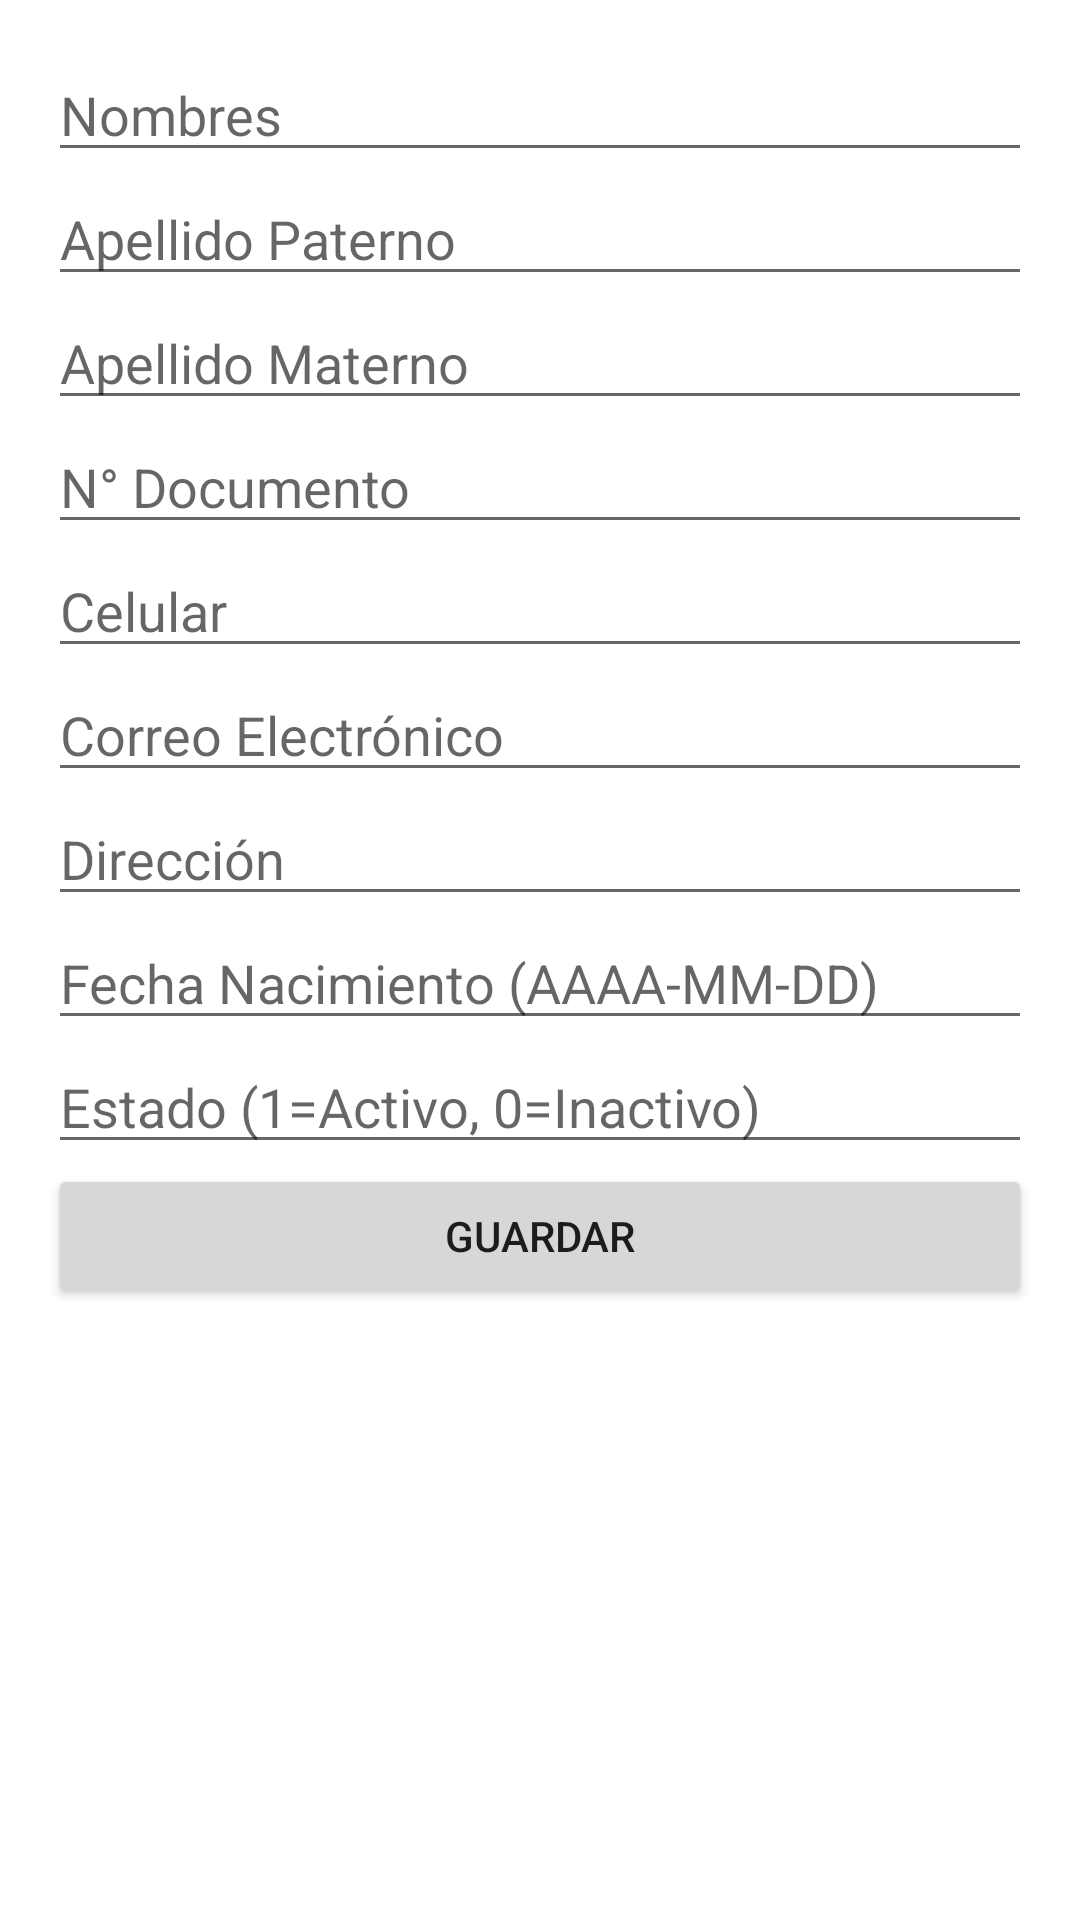

Write the Android layout XML for this screen, with the resource values it uses.
<!-- AndroidManifest.xml: application theme Theme.TiendaApp2 -->
<!-- res/layout/fragment_cliente_agregar.xml -->
<ScrollView xmlns:android="http://schemas.android.com/apk/res/android"
    android:layout_width="match_parent"
    android:layout_height="match_parent">

    <LinearLayout
        android:orientation="vertical"
        android:padding="16dp"
        android:layout_width="match_parent"
        android:layout_height="wrap_content">

        <EditText
            android:id="@+id/etNom"
            android:hint="Nombres"
            android:layout_width="match_parent"
            android:layout_height="wrap_content" />

        <EditText
            android:id="@+id/etApat"
            android:hint="Apellido Paterno"
            android:layout_width="match_parent"
            android:layout_height="wrap_content" />

        <EditText
            android:id="@+id/etAmat"
            android:hint="Apellido Materno"
            android:layout_width="match_parent"
            android:layout_height="wrap_content" />

        <EditText
            android:id="@+id/etNDoc"
            android:hint="N° Documento"
            android:inputType="number"
            android:layout_width="match_parent"
            android:layout_height="wrap_content" />

        <EditText
            android:id="@+id/etCel"
            android:hint="Celular"
            android:inputType="phone"
            android:layout_width="match_parent"
            android:layout_height="wrap_content" />

        <EditText
            android:id="@+id/etCorreo"
            android:hint="Correo Electrónico"
            android:inputType="textEmailAddress"
            android:layout_width="match_parent"
            android:layout_height="wrap_content" />

        <EditText
            android:id="@+id/etDir"
            android:hint="Dirección"
            android:layout_width="match_parent"
            android:layout_height="wrap_content" />

        <EditText
            android:id="@+id/etFnac"
            android:hint="Fecha Nacimiento (AAAA-MM-DD)"
            android:inputType="date"
            android:layout_width="match_parent"
            android:layout_height="wrap_content" />

        <EditText
            android:id="@+id/etEstado"
            android:hint="Estado (1=Activo, 0=Inactivo)"
            android:inputType="number"
            android:layout_width="match_parent"
            android:layout_height="wrap_content" />

        <Button
            android:id="@+id/btnGuardar"
            android:layout_width="match_parent"
            android:layout_height="wrap_content"
            android:text="Guardar"
            android:textColorLink="@color/blue" />

    </LinearLayout>
</ScrollView>
<!-- resources referenced by this layout -->
<resources>
  <color name="blue">#005BFF</color>
  <style name="Theme.TiendaApp2" parent="Theme.MaterialComponents.DayNight.DarkActionBar">
          
          <item name="colorPrimary">@color/purple_500</item>
          <item name="colorPrimaryVariant">@color/purple_700</item>
          <item name="colorOnPrimary">@color/white</item>
          
          <item name="colorSecondary">@color/teal_200</item>
          <item name="colorSecondaryVariant">@color/teal_700</item>
          <item name="colorOnSecondary">@color/black</item>
          
          <item name="android:statusBarColor">?attr/colorPrimaryVariant</item>
          
      </style>
  <color name="purple_500">#FF6200EE</color>
  <color name="purple_700">#FF3700B3</color>
  <color name="white">#FFFFFFFF</color>
  <color name="teal_200">#FF03DAC5</color>
  <color name="teal_700">#FF018786</color>
  <color name="black">#FF000000</color>
</resources>
